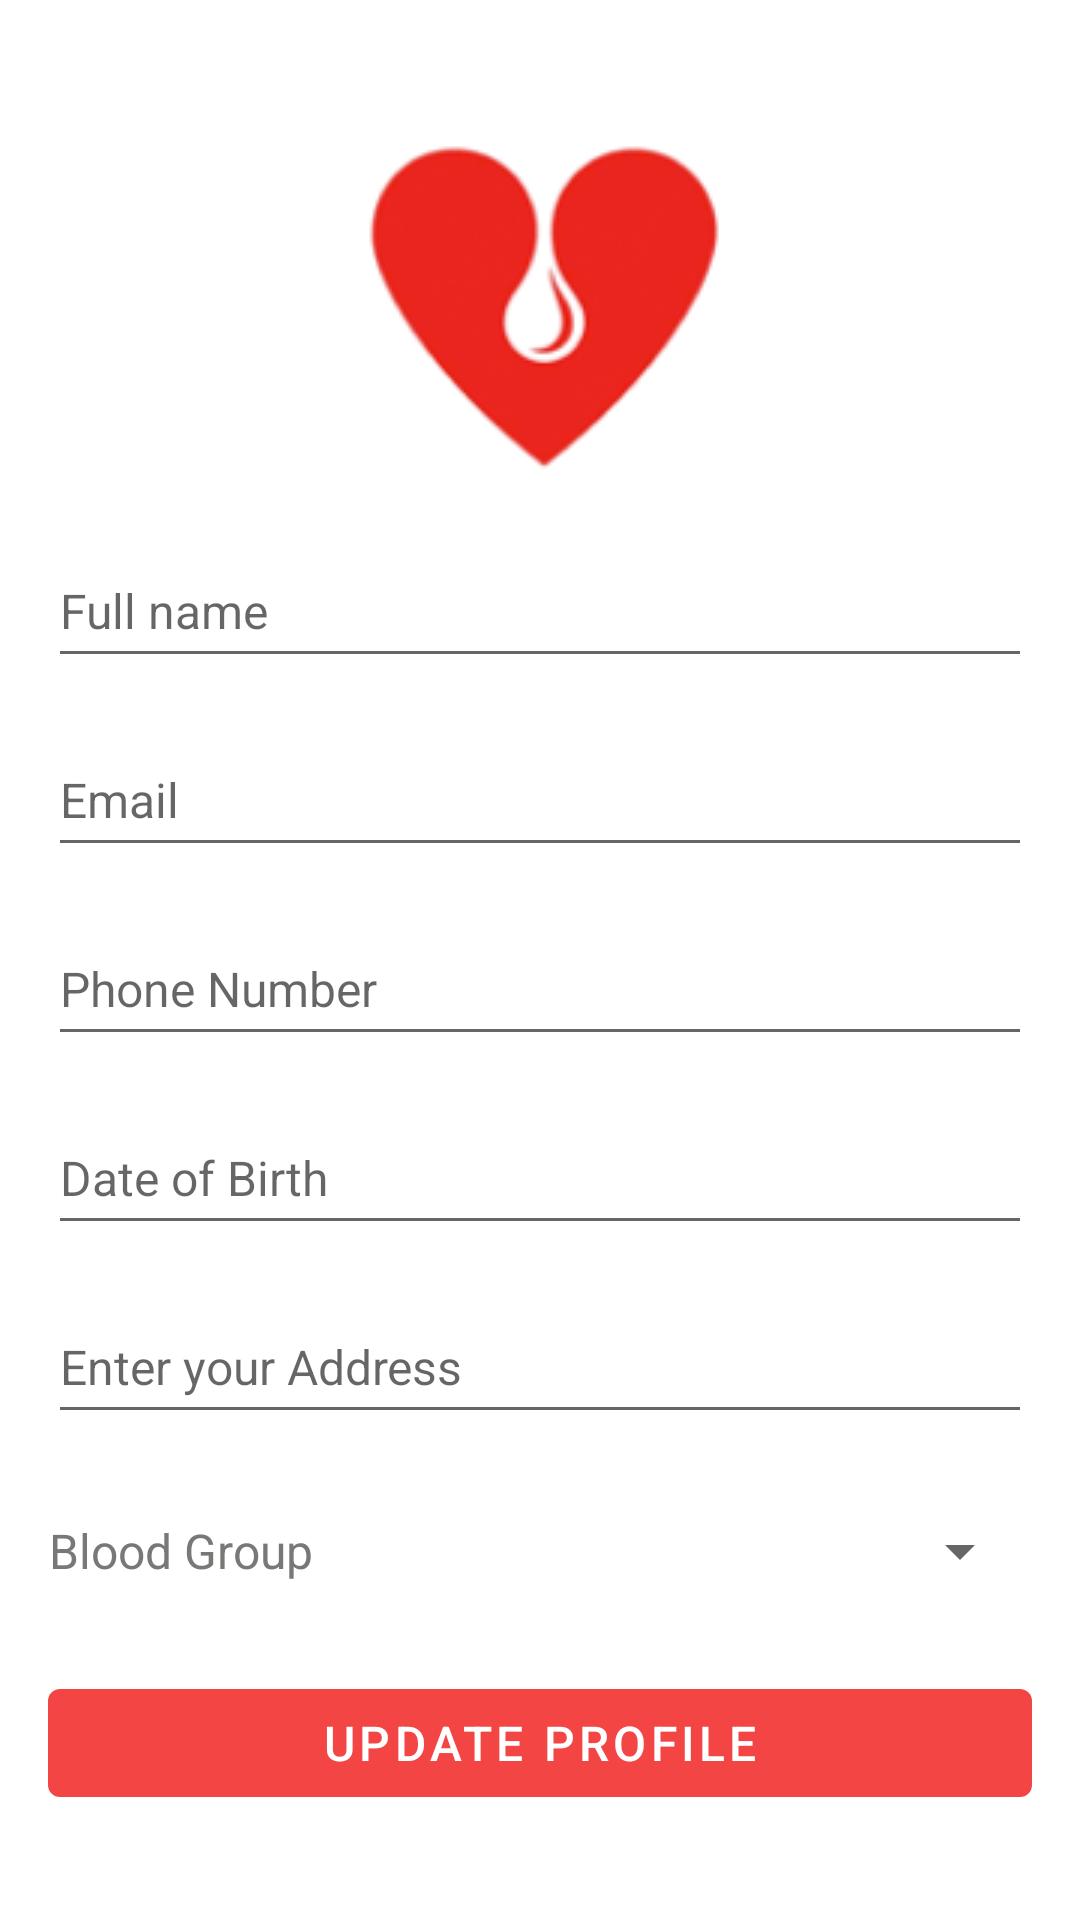

This screen was rendered from an Android layout file. Write that file and the resources it references.
<!-- AndroidManifest.xml: application theme Theme.BloodBank -->
<!-- res/layout/activity_update_profile.xml -->
<?xml version="1.0" encoding="utf-8"?>
<ScrollView xmlns:android="http://schemas.android.com/apk/res/android"
    xmlns:app="http://schemas.android.com/apk/res-auto"
    xmlns:tools="http://schemas.android.com/tools"
    android:layout_width="match_parent"
    android:layout_height="match_parent">



    <LinearLayout
        android:layout_width="match_parent"
        android:layout_height="wrap_content"
        android:layout_gravity="center"
        android:padding="16dp"
        android:orientation="vertical">

        <ImageView
            android:layout_width="wrap_content"
            android:layout_height="wrap_content"
            android:src="@drawable/logo"
            android:layout_gravity="center">

        </ImageView>

        <EditText
            android:id="@+id/etFullName"
            android:layout_width="match_parent"
            android:layout_height="48dp"
            android:layout_marginTop="10dp"
            android:ems="10"
            android:hint="@string/full_name"
            android:inputType="text"
            android:textSize="16sp" />

        <EditText
            android:id="@+id/etEmail"
            android:layout_width="match_parent"
            android:layout_height="48dp"
            android:layout_marginTop="15dp"
            android:ems="10"
            android:hint="@string/email"
            android:textSize="16sp" />




        <EditText
            android:id="@+id/etPhoneNo"
            android:layout_width="match_parent"
            android:layout_height="48dp"
            android:layout_marginTop="15dp"
            android:ems="10"
            android:hint="Phone Number"
            android:inputType="text"
            android:textSize="16sp" />

        <EditText
            android:id="@+id/etDOB"
            android:layout_width="match_parent"
            android:layout_height="48dp"
            android:layout_marginTop="15dp"
            android:ems="10"
            android:hint="Date of Birth"
            android:inputType="date"
            android:textSize="16sp" />

        <EditText
            android:id="@+id/etAddress"
            android:layout_width="match_parent"
            android:layout_height="48dp"
            android:layout_marginTop="15dp"
            android:ems="10"
            android:hint="Enter your Address"
            android:inputType="text"
            android:textSize="16sp" />

        <LinearLayout
            android:layout_width="match_parent"
            android:layout_height="wrap_content"
            android:layout_marginTop="15dp"
            android:orientation="horizontal"
            android:gravity="center_vertical">

            <TextView
                android:id="@+id/textViewBloodGroup"
                android:layout_width="wrap_content"
                android:layout_height="wrap_content"
                android:text="Blood Group"
                android:textAlignment="center"
                android:textColor="#7A7777"
                android:textSize="16sp" />

            <Spinner
                android:id="@+id/spinnerBloodGroup"
                android:layout_width="0dp"
                android:layout_height="48dp"
                android:layout_weight="1"
                android:layout_marginLeft="16dp"
                android:popupBackground="@android:color/white"
                android:spinnerMode="dropdown"
                android:textColor="@android:color/black"
                android:textSize="13sp" />

        </LinearLayout>

        <com.google.android.material.button.MaterialButton
            android:id="@+id/btnRegister"
            style="@style/Widget.MaterialComponents.Button.UnelevatedButton"
            android:layout_width="match_parent"
            android:layout_height="wrap_content"
            android:layout_marginTop="16dp"
            android:text="Update profile"
            android:textColor="@color/white"
            android:textSize="16sp"
            app:backgroundTint="@color/red"
            app:elevation="10dp" />

    </LinearLayout>
</ScrollView>
<!-- resources referenced by this layout -->
<resources>
  <color name="red">#F44545</color>
  <color name="white">#FFFFFFFF</color>
  <!-- drawable logo: png bitmap (drawable, 11441 bytes) -->
  <string name="email">Email</string>
  <string name="full_name">Full name</string>
  <style name="Theme.BloodBank" parent="Theme.MaterialComponents.Light.DarkActionBar">
          
          <item name="colorPrimary">@color/red</item>
          <item name="colorPrimaryVariant">@color/red</item>
          <item name="colorOnPrimary">@color/white</item>
          
          <item name="colorSecondary">@color/teal_200</item>
          <item name="colorSecondaryVariant">@color/teal_700</item>
          <item name="colorOnSecondary">@color/black</item>
          
          <item name="android:statusBarColor">?attr/colorPrimaryVariant</item>
          
      </style>
  <color name="teal_200">#FF03DAC5</color>
  <color name="teal_700">#FF018786</color>
  <color name="black">#FF000000</color>
</resources>
